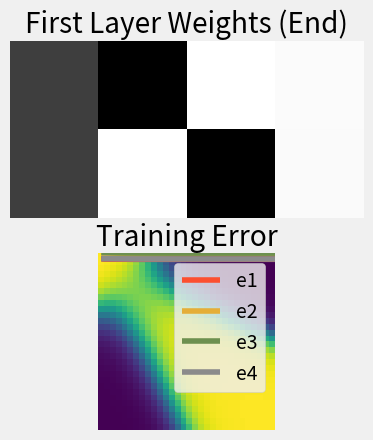

This chart was generated by the following Python code:
# [redacted]

import random
import numpy as np
import matplotlib.pyplot as plt

class Layer():
    def __init__(self, numNeurons, numInputs):
        #creates a random matix of size (inputs by neurons)
        self.weights = 2 * np.random.random((numInputs, numNeurons)) - 1

def sigmoid(x):
    return 1 / (1 + np.exp(-x))

# The derivative of the Sigmoid function to calculate error
def derivative(x):
    return x * (1 - x)

#the neural network
class Net():
    #can this be modded into n layers?
    def __init__(self):
        self.layer1 = Layer(4, 2)
        self.layer2 = Layer(1, 4)
        self.startWeights = []
        self.errors = []

        self.e1 = []
        self.e2 = []
        self.e3 = []
        self.e4 = []

    # The network thinks.
    def forward(self, inputs):
        outLayer1 = sigmoid(np.dot(inputs, self.layer1.weights))
        outLayer2 = sigmoid(np.dot(outLayer1, self.layer2.weights))
        return outLayer1, outLayer2
    
    
    def train(self, trainingInputs, targets, iterations):
        for iteration in range(iterations):
            outputLayer1, outputLayer2 = self.forward(trainingInputs)

            errorLayer2 = targets - outputLayer2
            deltaLayer2 = errorLayer2 * derivative(outputLayer2)

            #error data
            self.errors.append(errorLayer2[0])
            self.e1.append(errorLayer2[0])
            self.e2.append(errorLayer2[1])
            self.e3.append(errorLayer2[2])
            self.e4.append(errorLayer2[3])

            errorLayer1 = deltaLayer2.dot(self.layer2.weights.T)
            deltaLayer1 = errorLayer1 * derivative(outputLayer1)

            adjustmentLayer1 = trainingInputs.T.dot(deltaLayer1)
            adjustmentLayer2 = outputLayer1.T.dot(deltaLayer2)

            self.layer1.weights += adjustmentLayer1
            self.layer2.weights += adjustmentLayer2


    # The neural network prints its weights
    def showWeights(self, strt):
        print("First Layer: ")
        print(self.layer1.weights)
        print( "Second Layer: ")
        print(self.layer2.weights.T)
        if strt == False:
            pss = '(Start)'
        elif strt == True:
            pss = '(End)'
            # if you prefur imshow gradients...
        plt.style.use('fivethirtyeight')
        plt.subplot(2,1,1)
        plt.imshow(self.layer1.weights, cmap="Greys", interpolation='nearest')
        plt.axis('off')
        plt.title('First Layer Weights ' + pss)
        
        plt.subplot(2,1,2)
        plt.imshow(self.layer2.weights, cmap="Greys", interpolation='nearest')
        plt.axis('off')
        plt.title('Second Layer Weights')
        plt.show()

    def showError(self):
        plt.plot(self.errors)
        plt.style.use('fivethirtyeight')
        plt.title('Training Error')
        plt.show()

    def showAllErrors(self):
        plt.plot(self.e1, label='e1')
        plt.plot(self.e2, label='e2')
        plt.plot(self.e3, label='e3')
        plt.plot(self.e4, label='e4')
        plt.style.use('fivethirtyeight')
        plt.title('Training Error')
        plt.legend()
        plt.show()


def tstArray(n):
    outMat = np.zeros((n,n))
    for ii in range(0,n):
        for jj in range(0,n):
            hidden, output = net.forward(np.array((ii / n,jj / n)))
            outMat[ii,jj] = output[0]
    plt.imshow(outMat, interpolation='nearest')
    plt.show()
    return outMat

#run the network
net = Net()

print('XOR problem')
print("RANDOM WEIGHTS: ")
net.showWeights(False)
print(' ')
trainingInputs = np.array([[0, 0], [0, 1], [1, 0], [1, 1]])
targets = np.array([[1, 0, 0, 1]]).T

net.train(trainingInputs, targets, 60000)

print("NEW WEIGHTS:")
net.showWeights(True)
print(' ')

net.showError()
net.showAllErrors()

print( "Test the network: ")
hidden, output = net.forward(np.array([1, 1]))
print('We expect 1, we got: ', "(", round(output[0]), ")", output)
hidden, output = net.forward(np.array([1, 0]))
print('We expect 0, we got: ', "(", round(output[0]), ")", output)
hidden, output = net.forward(np.array([0, 0]))
print('We expect 1, we got: ', "(", round(output[0]), ")", output)
#print(hidden)

#tests on a wide array of data
tstArray(30)



